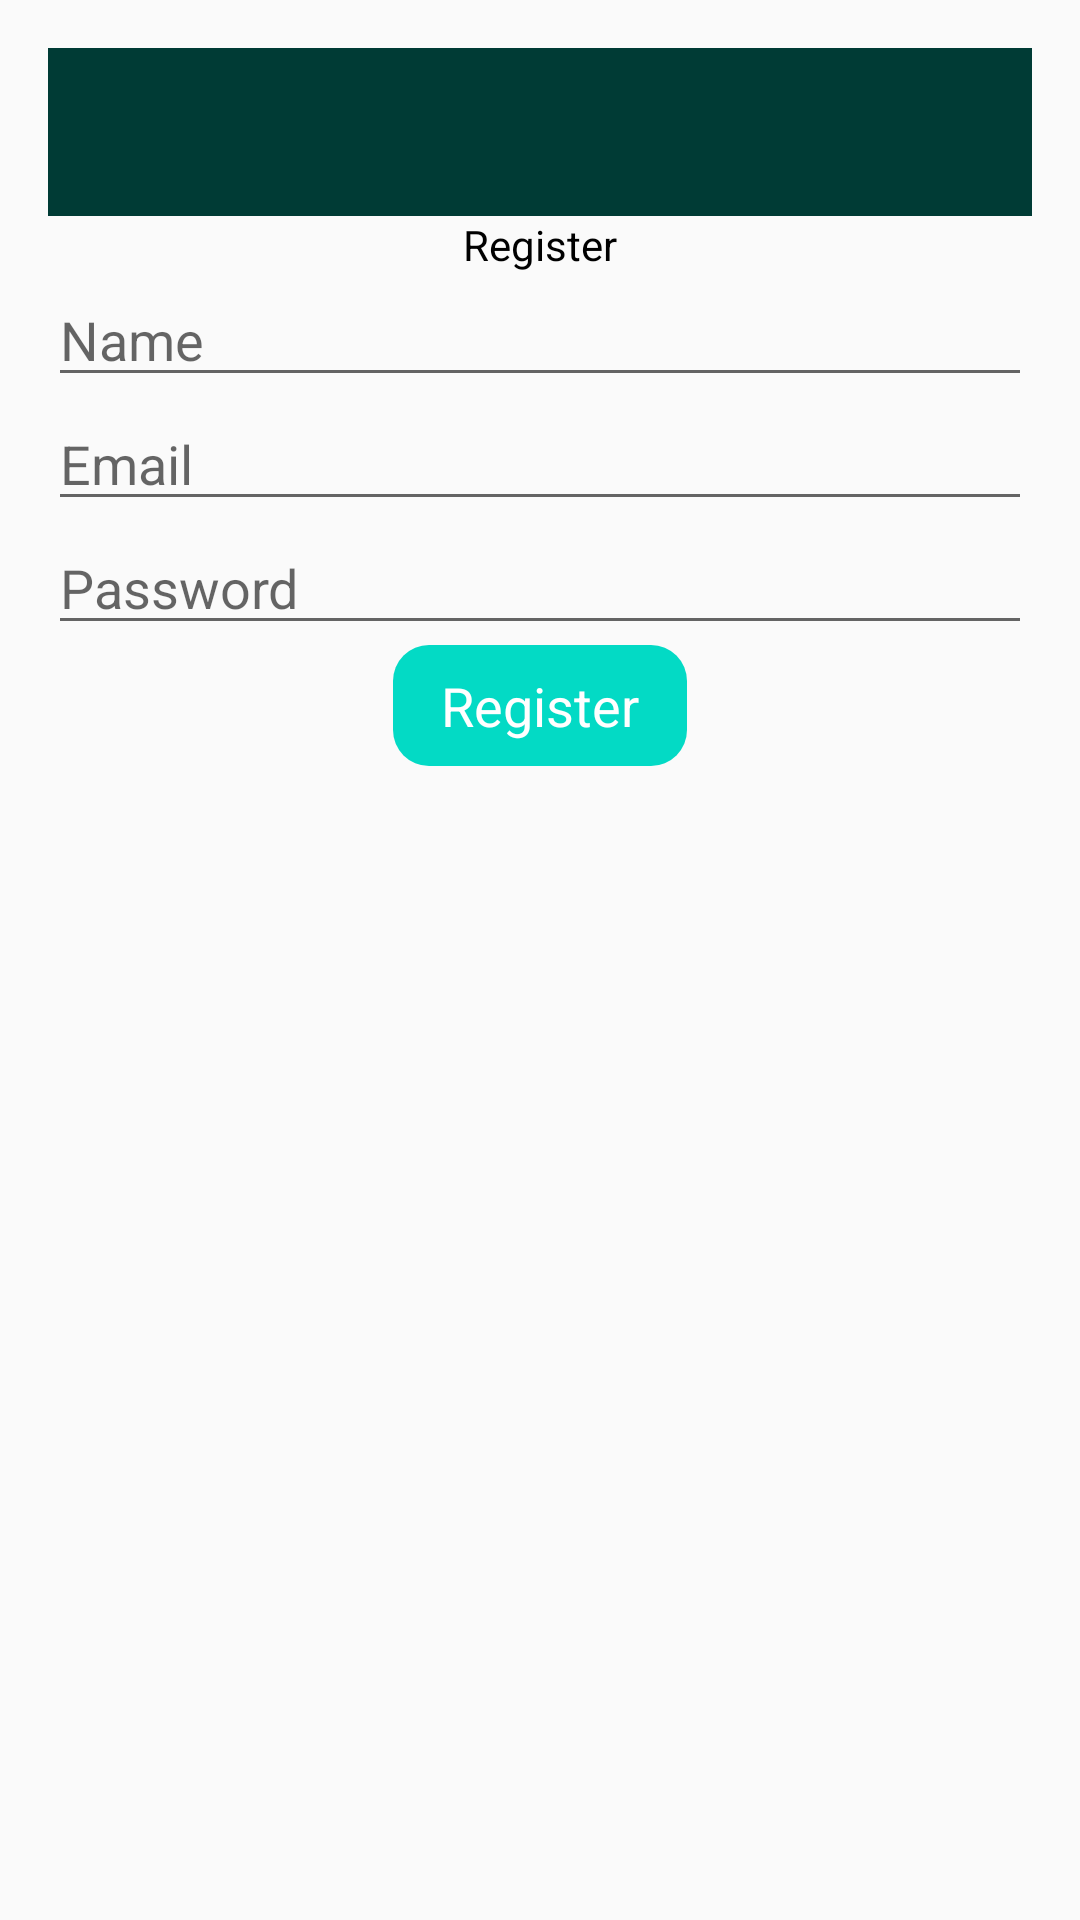

Here is an Android app screen rendered from its layout file. Give the layout XML and the strings, colors and styles it references.
<!-- AndroidManifest.xml: application theme GroceryGoLight.DefaultTheme -->
<!-- res/layout/activity_register.xml -->
<?xml version="1.0" encoding="utf-8"?>
<LinearLayout xmlns:android="http://schemas.android.com/apk/res/android"
    xmlns:app="http://schemas.android.com/apk/res-auto"
    xmlns:tools="http://schemas.android.com/tools"
    android:layout_width="match_parent"
    android:layout_height="match_parent"
    tools:context="com.example.grocerygo.activities_and_frags.ActivityRegister"
    android:orientation="vertical"
    android:gravity="center_horizontal"
    android:padding="16dp">
    <include layout="@layout/app_toolbar"/>

    <TextView
        android:id="@+id/text_view"
        android:layout_width="wrap_content"
        android:layout_height="wrap_content"
        android:text="Register"/>
    <EditText
        android:hint="Name"
        android:id="@+id/edit_text_name"
        android:layout_width="match_parent"
        android:layout_height="wrap_content"/>
    <EditText
        android:hint="Email"
        android:id="@+id/edit_text_email"
        android:layout_width="match_parent"
        android:layout_height="wrap_content"/>
    <EditText
        android:inputType="textPassword"
        android:hint="Password"
        android:id="@+id/edit_text_password"
        android:layout_width="match_parent"
        android:layout_height="wrap_content"/>
    <Button
        android:id="@+id/button_register_send"
        android:layout_width="wrap_content"
        android:layout_height="wrap_content"
        android:text="Register"/>
</LinearLayout>
<!-- res/layout/app_toolbar.xml (included above) -->
<?xml version="1.0" encoding="utf-8"?>
<androidx.appcompat.widget.Toolbar xmlns:android="http://schemas.android.com/apk/res/android"
    android:layout_width="match_parent"
    android:layout_height="?attr/actionBarSize"
    xmlns:app="http://schemas.android.com/apk/res-auto"
    android:background="?colorPrimaryDark"
    android:id="@+id/toolbar_main"
    app:popupTheme="@style/GroceryGoLight"
    android:theme="@style/ThemeOverlay.AppCompat.Dark" />
<!-- resources referenced by this layout -->
<resources>
  <style name="GroceryGoLight" parent="Theme.AppCompat.Light.NoActionBar">
          <item name="colorVsLight">#000</item>
          <item name="colorVsLightSoft">#555</item>
          <item name="colorVsDark">#fff</item>
          <item name="colorVsDarkSoft">#aaa</item>
          <item name="colorBackground">#eee</item>
          <item name="colorBackgroundHighlight">#fff</item>
          <item name="colorClickable">#0086bf</item>
          <item name="colorGood">@color/colorGood</item>
          <item name="colorWarning">@color/colorWarning</item>
          <item name="colorBad">@color/colorBad</item>
          
          <item name="colorVsBackground">?colorVsLight</item>
          <item name="colorVsBackgroundSoft">?colorVsLightSoft</item>
          
          <item name="android:buttonStyle">@style/ColorButton</item>
          <item name="android:textViewStyle">@style/MyTextViewStyle</item>
      </style>
  <style name="GroceryGoLight.DefaultTheme">
          <item name="colorPrimaryLight">#00a897</item>
          <item name="colorPrimaryDark">#003b35</item>
          <item name="colorPrimary">#006e63</item>
          <item name="colorHardAccent">#FF6C00</item>
          
          <item name="colorVsPrimary">?colorVsDark</item>
          <item name="colorAccent">?colorPrimary</item>
      </style>
  <color name="colorGood">#1cad41</color>
  <color name="colorWarning">#b0aa00</color>
  <color name="colorBad">#a81b1b</color>
  <style name="ColorButton">
          <item name="android:background">@drawable/button_usual_background</item>
          <item name="android:gravity">center</item>
          <item name="android:textSize">18sp</item>
          <item name="android:textColor">?colorVsPrimary</item>
          <item name="android:paddingLeft">16dp</item>
          <item name="android:paddingRight">16dp</item>
          <item name="android:paddingTop">8dp</item>
          <item name="android:paddingBottom">8dp</item>
      </style>
  <style name="MyTextViewStyle" parent="Theme.AppCompat.Light.DarkActionBar">
          <item name="android:textColor">?colorVsBackground</item>
      </style>
  <!-- drawable button_usual_background (drawable) -->
  <shape xmlns:android="http://schemas.android.com/apk/res/android"
      android:shape="rectangle">
      <solid android:color="@color/colorAccent"/>
      <corners android:radius="12dp"/>
  </shape>
  <!-- not gathered from this repository: default colours our renderer supplied (Android Studio template values) -->
  <color name="colorAccent">#FF03DAC5</color>
</resources>
